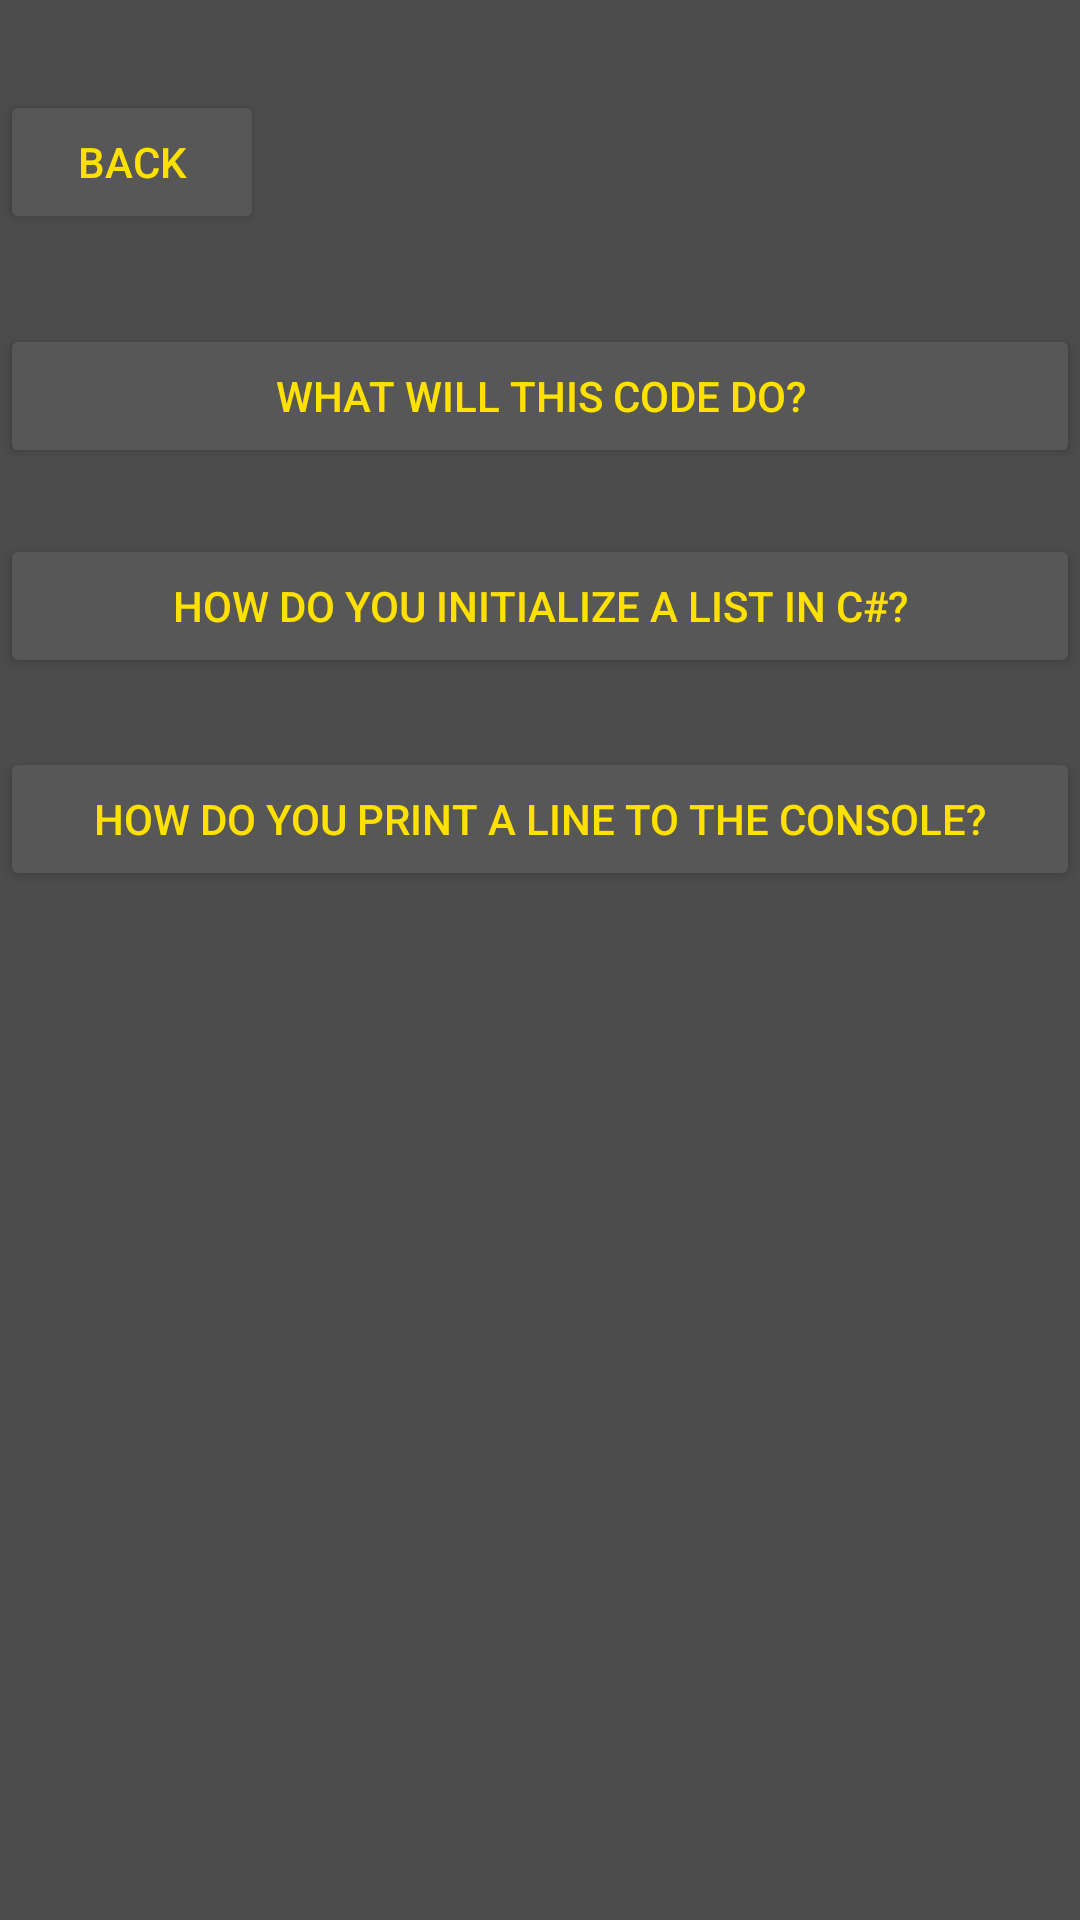

This screen was rendered from an Android layout file. Write that file and the resources it references.
<!-- AndroidManifest.xml: application theme appTheme -->
<!-- res/layout/it_activity.xml -->
<?xml version="1.0" encoding="utf-8"?>
<LinearLayout xmlns:android="http://schemas.android.com/apk/res/android"
    xmlns:app="http://schemas.android.com/apk/res-auto"
    xmlns:tools="http://schemas.android.com/tools"
    android:layout_width="match_parent"
    android:layout_height="match_parent"
    android:orientation="vertical"
    tools:context="com.example.euapp16.myapplication.IT_activity">

    <Button
        android:id="@+id/button_Back"
        android:layout_width="wrap_content"
        android:layout_height="wrap_content"
        android:layout_alignParentEnd="true"
        android:layout_alignParentRight="true"
        android:layout_alignParentTop="true"
        android:layout_marginTop="30dp"
        android:text="Back" />

    <Button
        android:id="@+id/button_Java"
        android:layout_width="match_parent"
        android:layout_height="wrap_content"
        android:layout_alignParentLeft="true"
        android:layout_alignParentStart="true"
        android:layout_alignParentTop="true"
        android:layout_marginTop="30dp"
        android:text="What will this code do?" />

    <Button
        android:text="How do you initialize a list in C#?"
        android:layout_width="match_parent"
        android:layout_height="wrap_content"
        android:layout_below="@+id/button_Java"
        android:layout_alignParentLeft="true"
        android:layout_alignParentStart="true"
        android:layout_marginTop="22dp"
        android:id="@+id/button_C1" />

    <Button
        android:text="How do you print a line to the Console?"
        android:layout_width="match_parent"
        android:layout_height="wrap_content"
        android:layout_below="@+id/button_C1"
        android:layout_alignRight="@+id/button_C1"
        android:layout_alignEnd="@+id/button_C1"
        android:layout_marginTop="23dp"
        android:id="@+id/button_C2" />

</LinearLayout>
<!-- resources referenced by this layout -->
<resources>
  <style name="appTheme" parent="Theme.AppCompat.DayNight.DarkActionBar">
          
          <item name="colorPrimary">@android:color/black</item>
          <item name="colorPrimaryDark">@color/colorPrimaryDark</item>
          <item name="colorAccent">@color/background_material_dark_1</item>
          <item name="android:textColorPrimary">@color/background_material_dark_1</item>
          <item name="android:textColorPrimaryInverse">@color/background_material_dark_1</item>
          <item name="android:colorBackground">@color/super_dark_grey</item>
          <item name="colorButtonNormal">@color/dark_gray</item>
          <item name="android:textColorSecondary">?attr/colorButtonNormal</item>
      </style>
  <color name="colorPrimaryDark">#303F9F</color>
  <color name="background_material_dark_1">#ffe100</color>
  <color name="super_dark_grey">#4c4c4c</color>
  <color name="dark_gray">#585757</color>
</resources>
